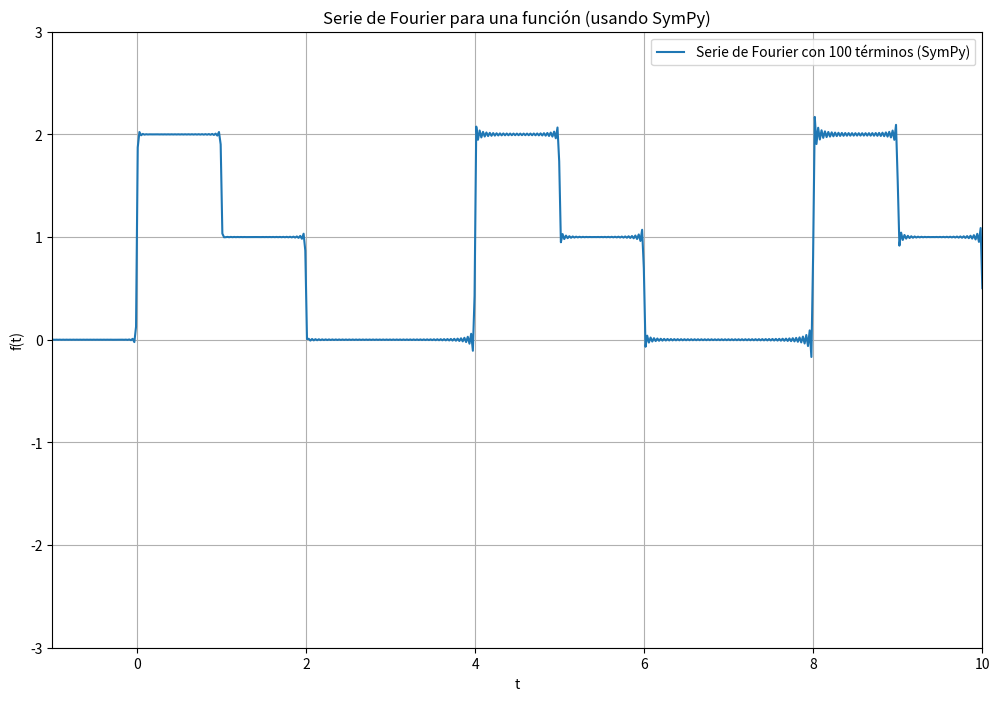

Write the Python code that produced this figure.
import numpy as np
import sympy as sp
import matplotlib.pyplot as plt


# Definir la variable simbólica
t = sp.symbols('t')

def serie_fourier_sympy(t, N):
    """
    Calcula la serie de Fourier de forma simbólica usando SymPy.
    
    Parámetros:
    - t: variable simbólica.
    - N: número de términos a sumar.
    
    Retorna:
    - y: expresión simbólica de la serie de Fourier.
    """
    y = 0
    T= 4
    w = (2*sp.pi)/T
    A = 3
    A_0 = (2*A)/T
    m = sp.symbols('m')

    # Sumar los términos de la serie de Fourier simbólica
    for n in range(1, N + 1):
        an =  (1 / (sp.pi*n)) * (sp.sin(n*w))
        bn =  (1 / (sp.pi*n)) * (-sp.cos(n*w) + 2 - (-1)**n )
        term = an*sp.cos(n*t*w) + bn*sp.sin(n*t*w)
        y += term
    return (A_0/2) + y

def graficar_serie_fourier_sympy(N, xlim=None, ylim=None):
    """Grafica la serie de Fourier calculada simbólicamente usando SymPy,
    con N términos, y opcionalmente con límites para los ejes x e y."""
    
    # Obtener la expresión simbólica de la serie de Fourier
    y_sympy = serie_fourier_sympy(t, N)
    
    # Convertir la expresión simbólica en una función numérica
    y_func = sp.lambdify(t, y_sympy, "numpy")
    
    # Definir el dominio numérico
    t_vals = np.linspace(-10, 10, 1000)
    
    # Evaluar la función numérica en los valores del dominio
    y_vals = y_func(t_vals)
    
    # Graficar la función numérica
    plt.figure(figsize=(12, 8))
    plt.plot(t_vals, y_vals, label=f'Serie de Fourier con {N} términos (SymPy)')
    
    # Configurar límites de los ejes si se proporcionan
    if xlim is not None:
        plt.xlim(xlim)
    if ylim is not None:
        plt.ylim(ylim)
    
    plt.xlabel('t')
    plt.ylabel('f(t)')
    plt.title('Serie de Fourier para una función (usando SymPy)')
    plt.legend()
    plt.grid(True)
    plt.show()

# Parámetro
N = 100  # Número de términos en la serie de Fourier

# Definir los límites de los ejes (opcional)
xlim = (-1, 10)  # Límites del eje t
ylim = (-3, 3)    # Límites del eje y (ajustar según el rango de tus datos)

# Graficar la función resultante con el número de términos dados y límites opcionales
graficar_serie_fourier_sympy(N, xlim=xlim, ylim=ylim)
